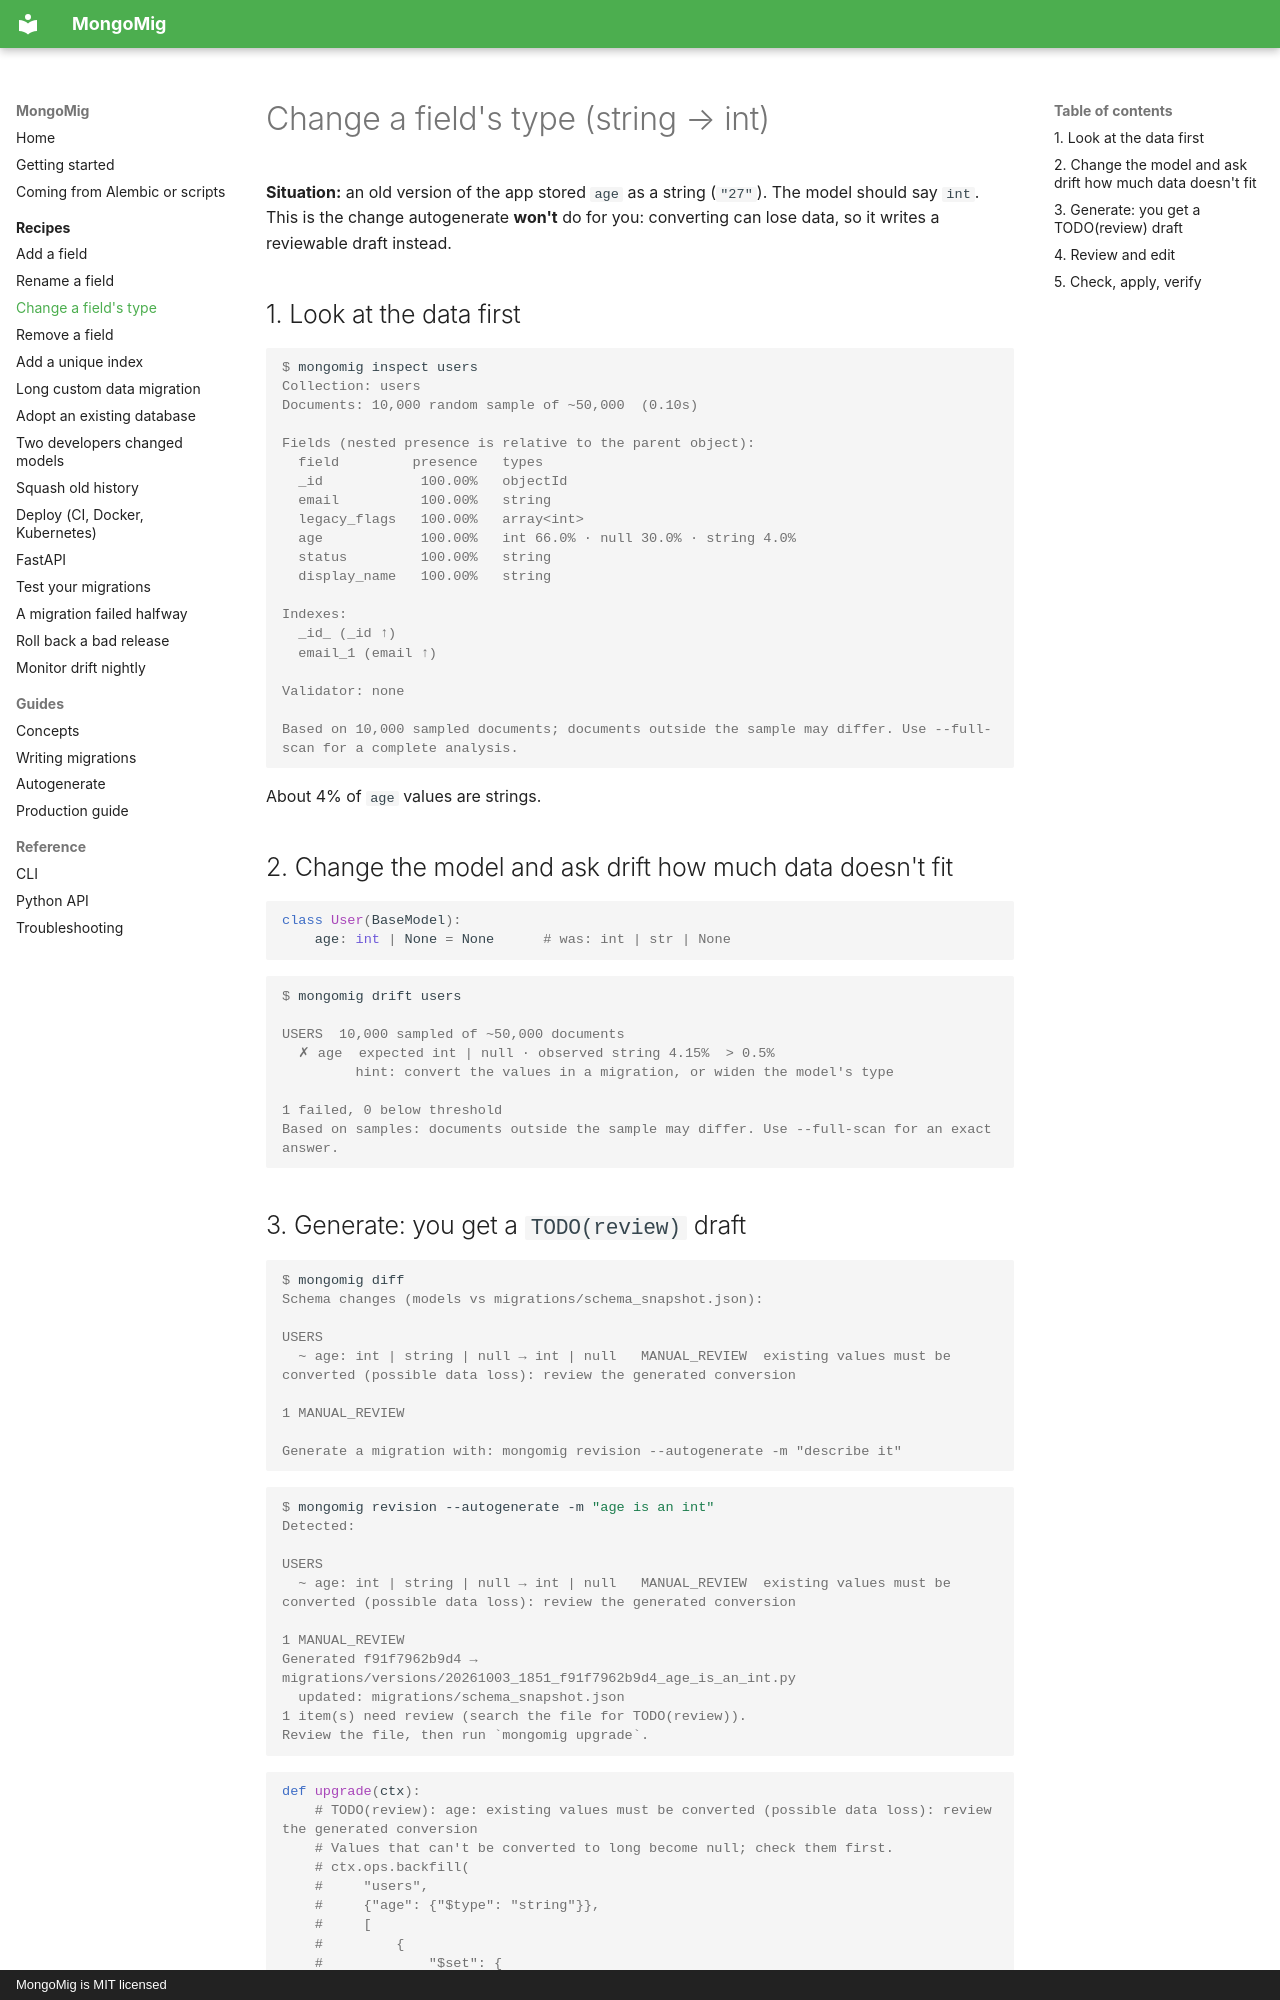

repository: anon-000/mongomig · page: recipes/change-a-type/index.html · generator: mkdocs · copyright: MongoMig is MIT licensed

# Change a field's type (string → int)

**Situation:** an old version of the app stored `age` as a string (`"27"`). The model should
say `int`. This is the change autogenerate **won't** do for you: converting can lose data, so
it writes a reviewable draft instead.

## 1. Look at the data first

```console
$ mongomig inspect users
Collection: users
Documents: 10,000 random sample of ~50,000  (0.10s)

Fields (nested presence is relative to the parent object):
  field         presence   types
  _id            100.00%   objectId
  email          100.00%   string
  legacy_flags   100.00%   array<int>
  age            100.00%   int 66.0% · null 30.0% · string 4.0%
  status         100.00%   string
  display_name   100.00%   string

Indexes:
  _id_ (_id ↑)
  email_1 (email ↑)

Validator: none

Based on 10,000 sampled documents; documents outside the sample may differ. Use --full-scan for a complete analysis.
```

About 4% of `age` values are strings.

## 2. Change the model and ask drift how much data doesn't fit

```python
class User(BaseModel):
    age: int | None = None      # was: int | str | None
```

```console
$ mongomig drift users

USERS  10,000 sampled of ~50,000 documents
  ✗ age  expected int | null · observed string 4.15%  > 0.5%
         hint: convert the values in a migration, or widen the model's type

1 failed, 0 below threshold
Based on samples: documents outside the sample may differ. Use --full-scan for an exact answer.
```
